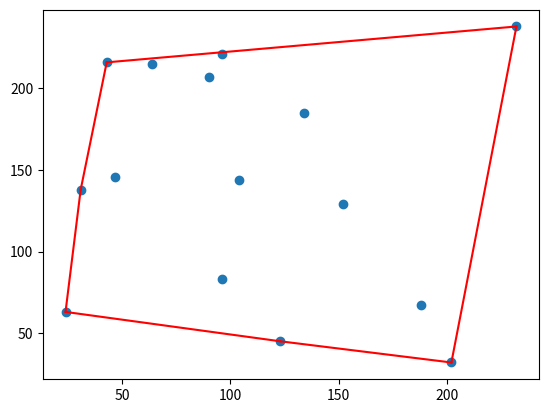

This figure's Python source:
# [redacted]
# 11-1-2018
# [redacted]
# Reference: Introduction to The Design and Analysis of Algorithms by Anany Levitin

from random import randint
import matplotlib.pyplot as plt


def brute_hull(data_set):
    """

    :param data_set: [(x, y), . . .]
    :return: convex hull: [(x, y), . . .]

    """

    convex_hull = []
    for p1 in data_set:
        for p2 in data_set[data_set.index(p1) + 1:]:
            if p2 != p1:
                # ax + by = c
                # c = x1y2 - x2y1

                x1 = p1[0]
                y1 = p1[1]

                x2 = p2[0]
                y2 = p2[1]

                a = y2 - y1
                b = x1 - x2
                c = (x1 * y2) - (y1 * x2)
                pos = 0
                neg = 0

                for p3 in data_set:
                    if p3 != p1 and p3 != p2:
                        # Check if ax+by-c has same sign for all points.
                        lin_eq = (a * p3[0]) + (b * p3[1]) - c
                        if lin_eq >= 0:
                            pos += 1
                        if lin_eq <= 0:
                            neg += 1

                # -2 b/c we ignore the points made by the line.
                if pos == (len(data_set) - 2) or neg == (len(data_set) - 2):
                    to_append = (p1, p2)
                    convex_hull.append(to_append)
    return convex_hull


def gift_wrap(data_set):
    pass


def gen_data(num_points, min, max):
    """
    :return: randomly generates a point.
    """
    data_set = set()
    x = randint(min, max)
    y = randint(min, max)

    while num_points:
        data_set.add((x, y))
        x = randint(min, max)
        y = randint(min, max)
        while (x, y) in data_set:
            x = randint(min, max)
            y = randint(min, max)
        num_points -= 1
    return data_set


def main():
    data_count = 15
    rand_min, rand_max = 0, 250
    data_set = list(gen_data(data_count, rand_min, rand_max))
    # data_set = [(0, 0), (1, 2), (0, 4), (2, 2), (10, 10), (15, 2)]
    convex_hull = brute_hull(data_set)
    plt.scatter(*zip(*data_set))
    for line in convex_hull:
        plt.plot(*zip(*line), color="red")
    plt.show()


if __name__ == "__main__":
    main()
